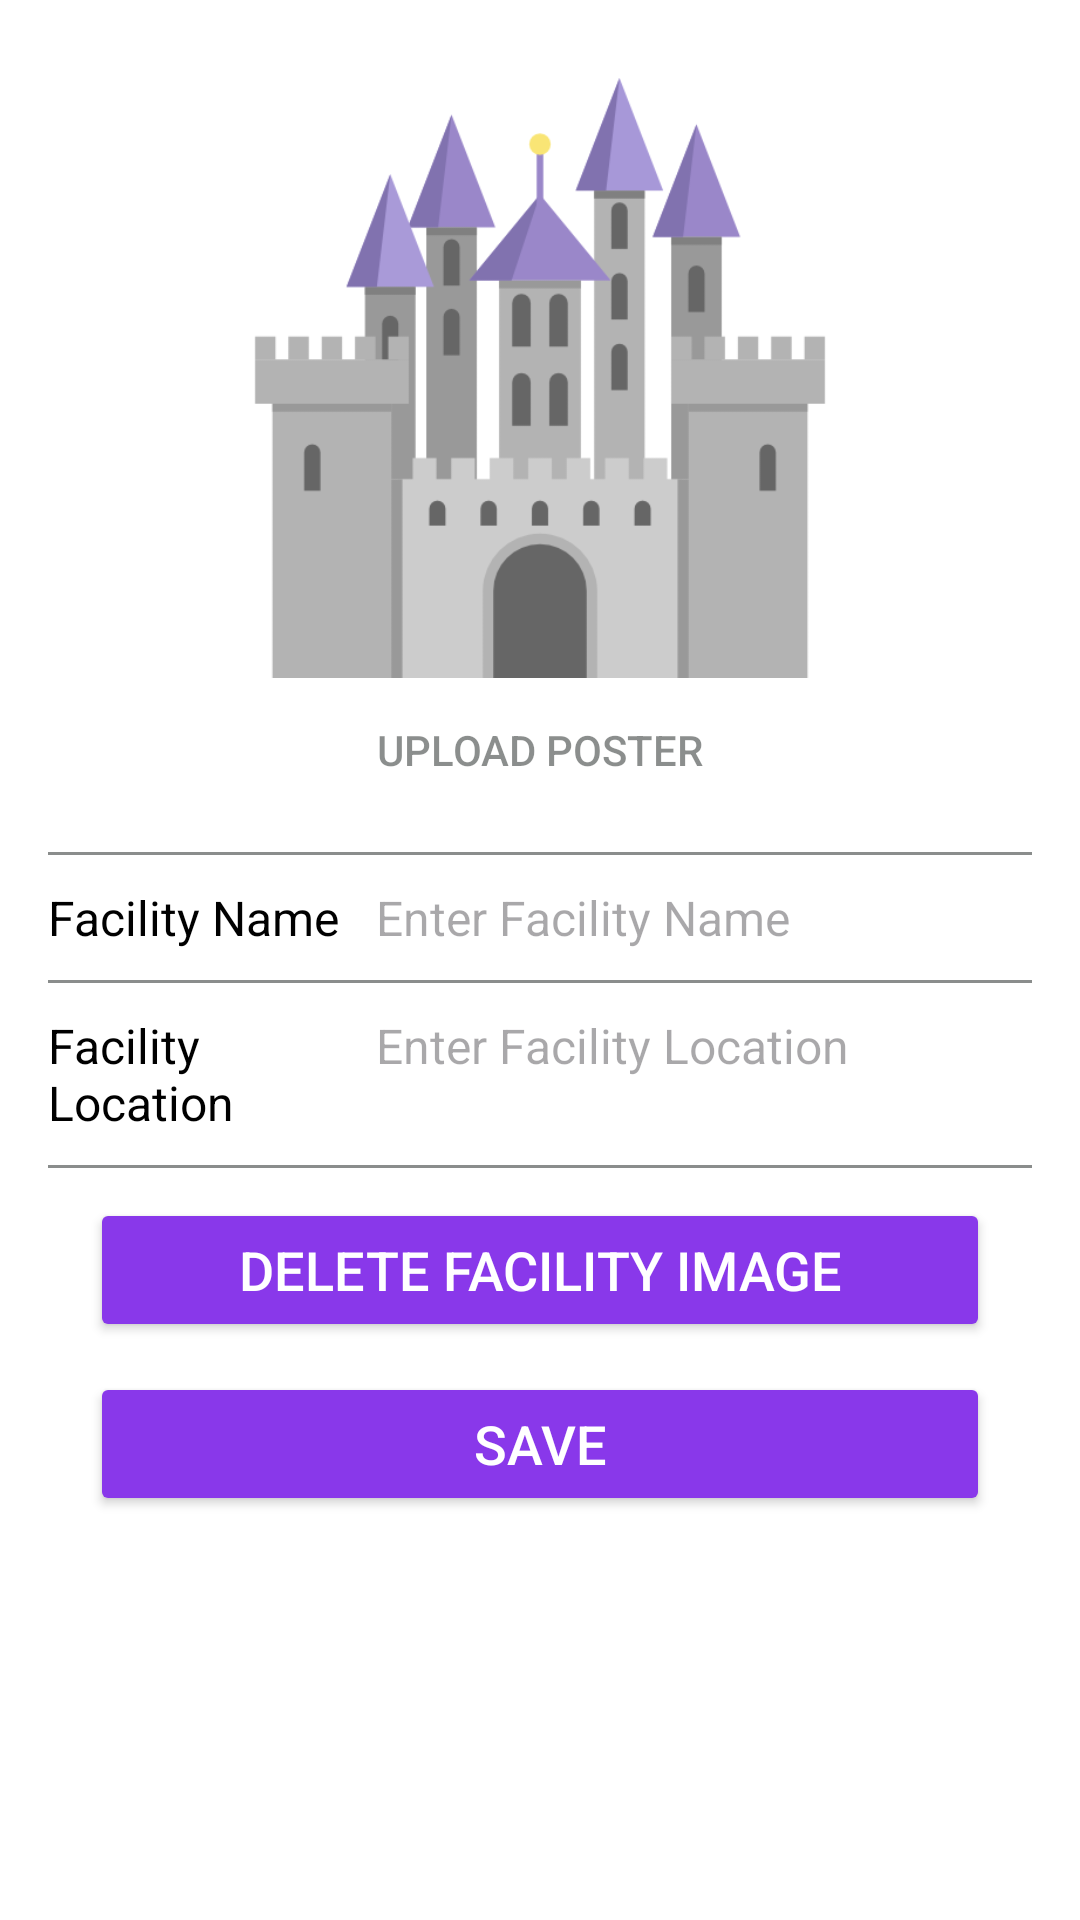

Layout XML and referenced resources for this Android screen:
<!-- AndroidManifest.xml: application theme Theme.Wizardproject -->
<!-- res/layout/fragment_edit_facility.xml -->
<?xml version="1.0" encoding="utf-8"?>
<androidx.constraintlayout.widget.ConstraintLayout xmlns:android="http://schemas.android.com/apk/res/android"
    xmlns:app="http://schemas.android.com/apk/res-auto"
    xmlns:tools="http://schemas.android.com/tools"
    android:layout_width="match_parent"
    android:layout_height="match_parent"
    android:background="@color/white"
    android:padding="16dp"
    tools:context="Fragments.EditFacilityFragment">

    
    <ImageView
        android:id="@+id/imageview_edit_facility_image"
        android:layout_width="match_parent"
        android:layout_height="200dp"
        android:layout_marginHorizontal="10dp"
        android:layout_marginTop="10dp"
        android:src="@drawable/example_facility"
        app:layout_constraintEnd_toEndOf="parent"
        app:layout_constraintStart_toStartOf="parent"
        app:layout_constraintTop_toTopOf="parent" />

    
    <Button
        android:id="@+id/event_facility_poster_button"
        android:layout_width="wrap_content"
        android:layout_height="48dp"
        android:background="@color/transparent"
        android:drawableLeft="@drawable/folder_icon"
        android:text="@string/upload_poster_label"
        android:textColor="@color/lighter_gray"
        app:layout_constraintEnd_toEndOf="parent"
        app:layout_constraintStart_toStartOf="parent"
        app:layout_constraintTop_toBottomOf="@id/imageview_edit_facility_image" />

    
    <View
        android:id="@+id/view_divider"
        android:layout_width="match_parent"
        android:layout_height="1dp"
        android:layout_marginTop="10dp"
        android:background="@color/lighter_gray"
        app:layout_constraintTop_toBottomOf="@id/event_facility_poster_button" />

    
    <LinearLayout
        android:id="@+id/linearlayout_facility_name_row"
        android:layout_width="match_parent"
        android:layout_height="wrap_content"
        android:layout_marginVertical="10dp"
        android:orientation="horizontal"
        app:layout_constraintEnd_toEndOf="parent"
        app:layout_constraintStart_toStartOf="parent"
        app:layout_constraintTop_toBottomOf="@id/view_divider">

        
        <TextView
            android:id="@+id/textview_facility_name_label"
            android:layout_width="0dp"
            android:layout_height="wrap_content"
            android:layout_weight="1"
            android:gravity="start"
            android:text="@string/facility_name_label"
            android:textColor="@color/black"
            android:textSize="16sp" />

        
        <EditText
            android:id="@+id/edittext_name"
            android:layout_width="0dp"
            android:layout_height="wrap_content"
            android:layout_weight="2"
            android:background="@null"
            android:gravity="start"
            android:hint="@string/enter_facility_name"
            android:textSize="16sp" />
    </LinearLayout>

    
    <View
        android:id="@+id/view_divider_2"
        android:layout_width="match_parent"
        android:layout_height="1dp"
        android:layout_marginTop="10dp"
        android:background="@color/lighter_gray"
        app:layout_constraintTop_toBottomOf="@id/linearlayout_facility_name_row" />

    
    <LinearLayout
        android:id="@+id/linearlayout_facility_location_row"
        android:layout_width="match_parent"
        android:layout_height="wrap_content"
        android:layout_marginVertical="10dp"
        android:orientation="horizontal"
        app:layout_constraintEnd_toEndOf="parent"
        app:layout_constraintStart_toStartOf="parent"
        app:layout_constraintTop_toBottomOf="@id/view_divider_2">

        
        <TextView
            android:id="@+id/textview_facility_location_label"
            android:layout_width="0dp"
            android:layout_height="wrap_content"
            android:layout_weight="1"
            android:gravity="start"
            android:text="@string/facility_location_label"
            android:textColor="@color/black"
            android:textSize="16sp" />

        
        <EditText
            android:id="@+id/edittext_facility_location"
            android:layout_width="0dp"
            android:layout_height="wrap_content"
            android:layout_weight="2"
            android:background="@null"
            android:gravity="start"
            android:hint="@string/enter_facility_location"
            android:textSize="16sp" />
    </LinearLayout>

    
    <View
        android:id="@+id/view_divider_3"
        android:layout_width="match_parent"
        android:layout_height="1dp"
        android:layout_marginTop="10dp"
        android:background="@color/lighter_gray"
        app:layout_constraintTop_toBottomOf="@id/linearlayout_facility_location_row" />

    
    <Button
        android:id="@+id/button_delete_facility_image"
        android:layout_width="300dp"
        android:layout_height="wrap_content"
        android:layout_marginTop="10dp"
        android:backgroundTint="@color/lighter_purple"
        android:text="@string/delete_facility_image"
        android:textColor="@color/white"
        android:textSize="18sp"
        app:layout_constraintEnd_toEndOf="parent"
        app:layout_constraintStart_toStartOf="parent"
        app:layout_constraintTop_toBottomOf="@id/view_divider_3" />

    
    <Button
        android:id="@+id/button_save_facility"
        android:layout_width="300dp"
        android:layout_height="wrap_content"
        android:layout_marginTop="10dp"
        android:backgroundTint="@color/lighter_purple"
        android:text="@string/save_button"
        android:textColor="@color/white"
        android:textSize="18sp"
        app:layout_constraintEnd_toEndOf="parent"
        app:layout_constraintStart_toStartOf="parent"
        app:layout_constraintTop_toBottomOf="@id/button_delete_facility_image" />
</androidx.constraintlayout.widget.ConstraintLayout>
<!-- resources referenced by this layout -->
<resources>
  <color name="black">#FF000000</color>
  <color name="lighter_gray">#80171D1B</color>
  <color name="lighter_purple">#8938EA</color>
  <color name="transparent">#00000000</color>
  <color name="white">#FFFFFFFF</color>
  <!-- drawable example_facility: png bitmap (drawable, 16760 bytes) -->
  <string name="delete_facility_image">Delete Facility Image</string>
  <string name="enter_facility_location">Enter Facility Location</string>
  <string name="enter_facility_name">Enter Facility Name</string>
  <string name="facility_location_label">Facility Location</string>
  <string name="facility_name_label">Facility Name</string>
  <string name="save_button">Save</string>
  <string name="upload_poster_label">Upload Poster</string>
  <style name="Theme.Wizardproject" parent="Base.Theme.Wizardproject" />
  <style name="Base.Theme.Wizardproject" parent="Theme.Material3.DayNight.NoActionBar">
          
          
      </style>
</resources>
